Labelled photos from "traffic_sign_dataset_g2_2", an image-classification folder in Sr3nzZ/my_rUBot_mecanum. The possible labels are: forbidden, give way, left, nothing, right, stop.

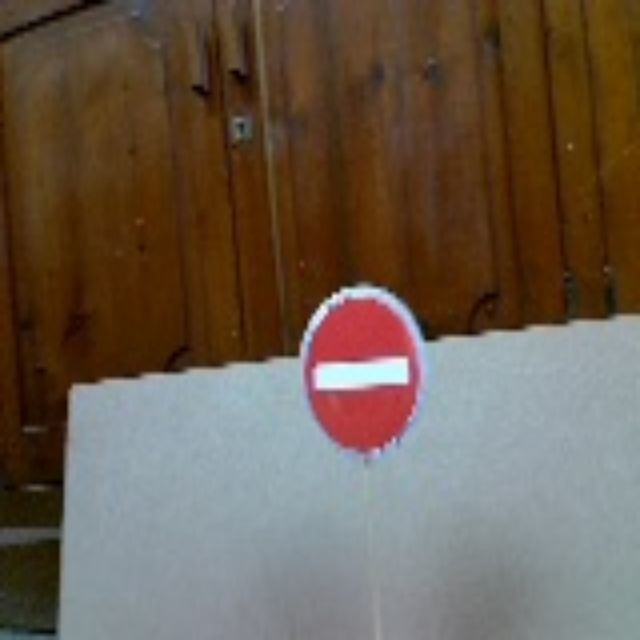
Label: forbidden

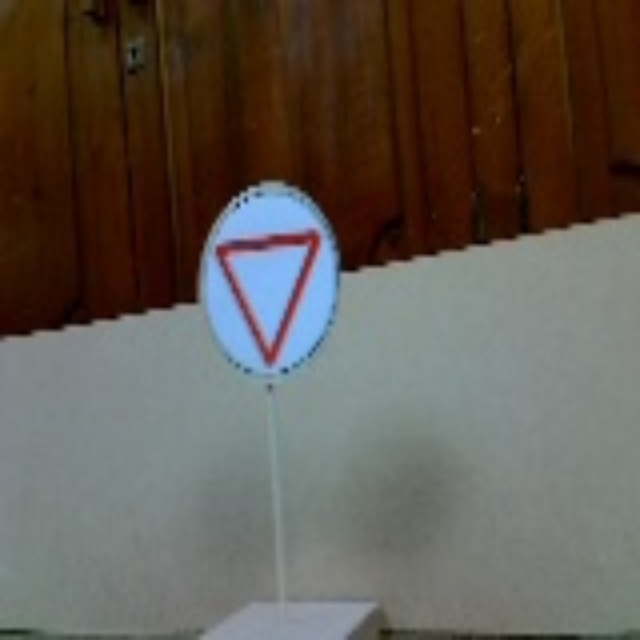
Label: give way

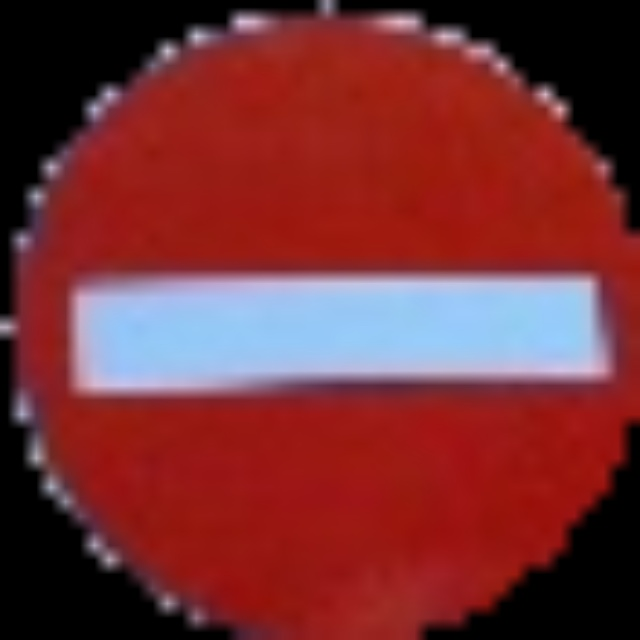
Label: forbidden

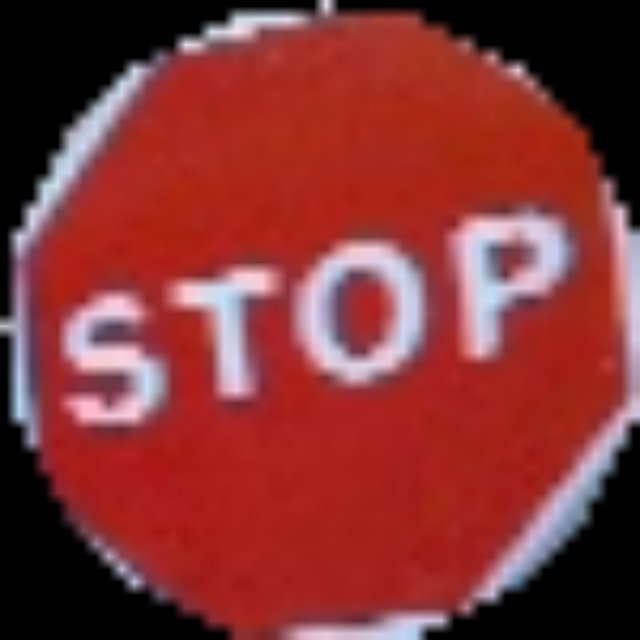
Label: stop

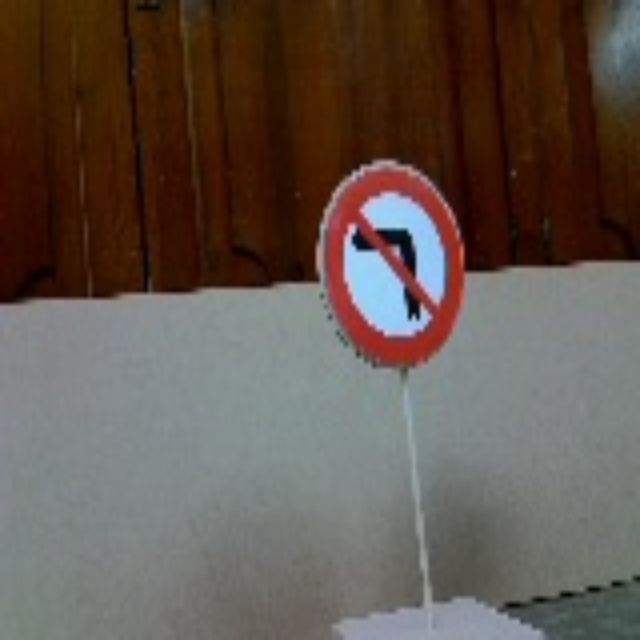
Label: right

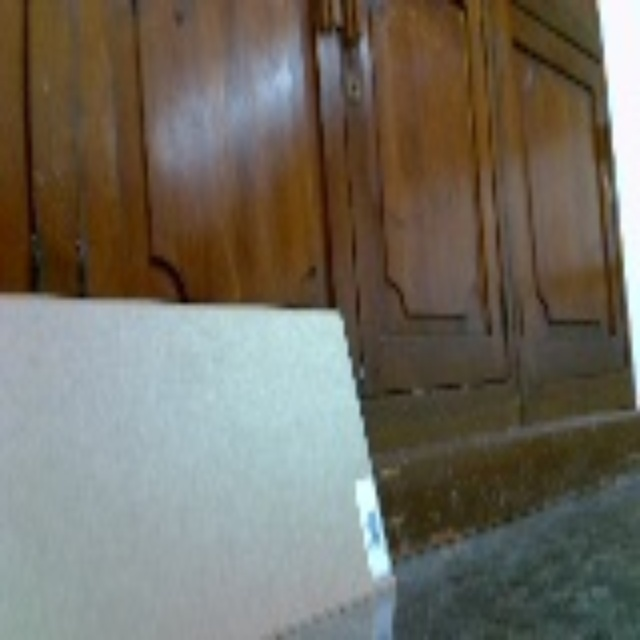
Label: nothing
